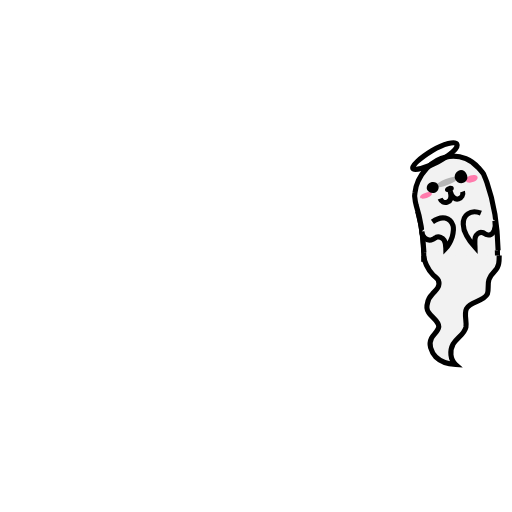
t = 0.00 s
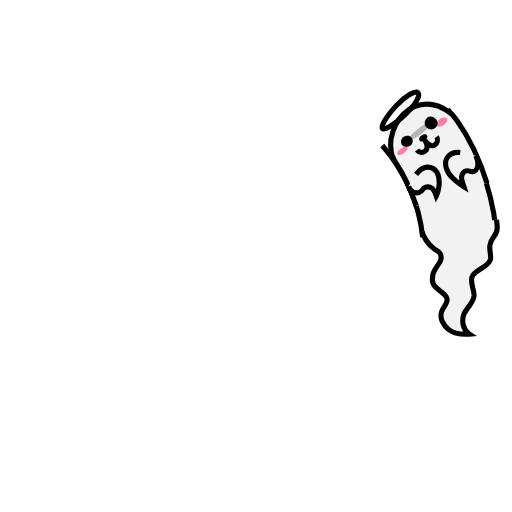
t = 0.25 s
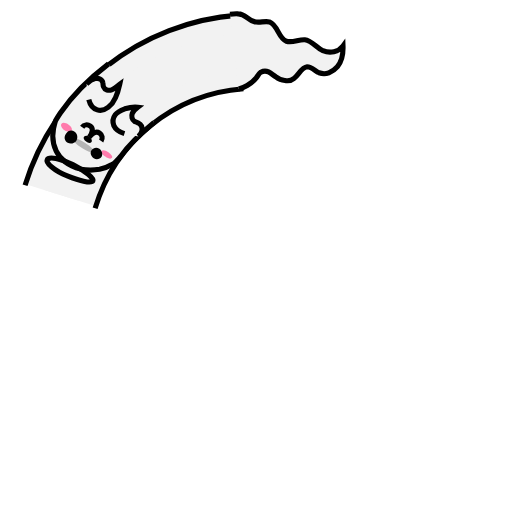
t = 0.75 s
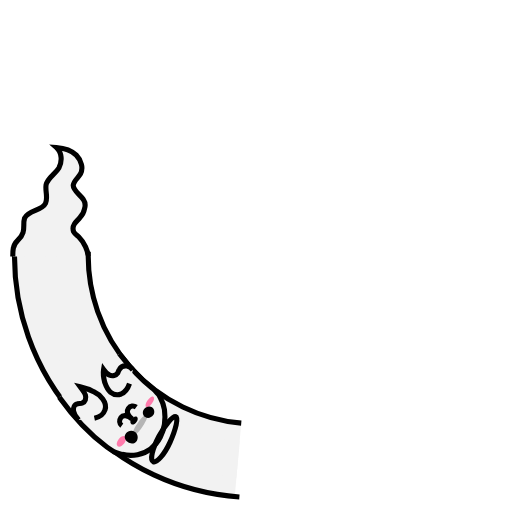
t = 1.00 s
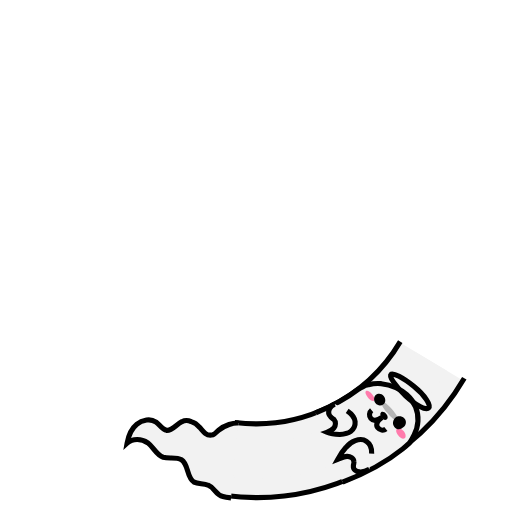
t = 1.25 s
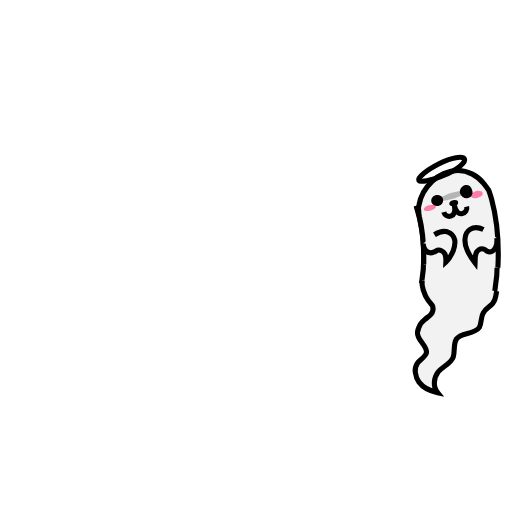
t = 1.75 s

The animated SVG that drew these frames (rendered in a browser with its animation timeline set to each time). Animation: 7 SMIL elements (animate=4,animateTransform=3); one cycle of 2.00 s, repeats indefinitely.

<svg class="lds-spookyghost" width="100%" height="100%" xmlns="http://www.w3.org/2000/svg" xmlns:xlink="http://www.w3.org/1999/xlink" viewBox="0 0 100 100" preserveAspectRatio="xMidYMid">
    <g transform="translate(50 50)">
        <g transform="scale(1 -1)">
            <g transform="translate(-50 -50)">
                <g transform="rotate(100.48 50 50)">
                    <animateTransform attributeName="transform" type="rotate" values="-2 50 50;359 50 50" keyTimes="0;1" dur="2s" repeatCount="indefinite" calcMode="spline" keySplines="0.5 0 0.5 1"></animateTransform>
                    <circle cx="50" cy="50" r="39.891" stroke="#f2f2f2" stroke-width="14.4" fill="none" stroke-dasharray="0 300">
                        <animate attributeName="stroke-dasharray" values="10 300;60.15421082128821 300;4 300" keyTimes="0;0.5;1" dur="2s" repeatCount="indefinite" calcMode="linear" keySplines="0 1 1 0;0 1 1 0"></animate>
                    </circle>
                    <circle cx="50" cy="50" r="39.891" stroke="#f2f2f2" stroke-width="7.2" fill="none" stroke-dasharray="0 300">
                        <animate attributeName="stroke-dasharray" values="10 300;60.15421082128821 300;4 300" keyTimes="0;0.5;1" dur="2s" repeatCount="indefinite" calcMode="linear" keySplines="0 1 1 0;0 1 1 0"></animate>
                    </circle>
                    <circle cx="50" cy="50" r="32.771" stroke="#000000" stroke-width="1" fill="none" stroke-dasharray="0 300">
                        <animate attributeName="stroke-dasharray" values="10 300;49.41750376837973 300;4 300" keyTimes="0;0.5;1" dur="2s" repeatCount="indefinite" calcMode="linear" keySplines="0 1 1 0;0 1 1 0"></animate>
                    </circle>
                    <circle cx="50" cy="50" r="47.171" stroke="#000000" stroke-width="1" fill="none" stroke-dasharray="0 300">
                        <animate attributeName="stroke-dasharray" values="10 300;72.03697087422624 300;4 300" keyTimes="0;0.5;1" dur="2s" repeatCount="indefinite" calcMode="linear" keySplines="0 1 1 0;0 1 1 0"></animate>
                    </circle>
                </g>
            </g>
        </g>
    </g>
    <g transform="rotate(257.804 50 50)">
        <animateTransform attributeName="transform" type="rotate" values="360 50 50;0 50 50" keyTimes="0;1" dur="2s" repeatCount="indefinite" calcMode="spline" keySplines="0.5 0 0.5 1"></animateTransform>
        <path fill="#f2f2f2" stroke="#000000" d="M82.8,50c0,0.9,0.7,2.6,1.8,3.7c0.3,0.3,0.8,0.6,1,1c0.2,0.5,0.2,1-0.1,1.5c-0.3,0.5-0.8,0.9-1.1,1.3 c-0.5,0.5-0.8,1.1-0.9,1.7c-0.2,0.6-0.2,1.2,0.2,1.8c0.6,1,2,1.7,2,2.8c-0.1,0.9-1,1.5-1.4,2.2c-0.3,0.6-0.4,1.2-0.2,1.9 c0.2,0.7,0.5,1.3,1,1.8c1,1,2.4,1.4,3.9,1.5c-1.1-1-1.2-2.7-0.5-4c0.7-1.2,2.2-1.9,2.5-3.3c0.2-1.2-0.4-2.5,0.1-3.6 c0.7-1.5,3.3-1.3,4.1-2.9c0.3-0.9,0-1.9,0.3-2.8c0.2-0.7,0.6-1.1,1-1.5c0.4-0.4,0.8-0.9,0.9-1.6c0.1-0.5,0.1-0.9,0.1-1.6"></path>
    </g>
    <g transform="rotate(187.644 50 50)">
        <animateTransform attributeName="transform" type="rotate" values="360 50 50;0 50 50" keyTimes="0;1" dur="2s" repeatCount="indefinite" calcMode="spline" keySplines="0.5 0 0.5 1" begin="-0.1s"></animateTransform>
        <path fill="#f2f2f2" stroke="#000000" d="M82.8,50c-0.1-3.1-0.4-6.2-1.3-9.2c-0.1-0.4-0.2-0.8-0.2-1.2c-0.1-0.4-0.1-0.8,0-1.2c0.1-0.8,0.3-1.6,0.7-2.4 c0.8-1.5,2-3,3.8-3.9l0,0c1.8-0.9,3.8-1,5.6-0.2c0.9,0.4,1.7,1,2.4,1.8c0.3,0.4,0.7,0.8,1,1.3c0.2,0.5,0.4,1,0.6,1.6 c1.4,4.3,1.9,8.8,1.9,13.3"></path>
        <path fill="#ff7bac" d="M93.6,35.5c0.1,0.4-0.3,0.8-1,1c-0.6,0.2-1.2,0.1-1.3-0.3c-0.1-0.3,0.3-0.8,0.9-1S93.5,35.1,93.6,35.5z"></path>
        <path fill="#ff7bac" d="M82.3,39.3c0.1,0.3,0.6,0.3,1.3,0.1c0.6-0.2,1.1-0.6,1-0.9c-0.1-0.3-0.7-0.3-1.3-0.1 C82.6,38.6,82.2,39,82.3,39.3z"></path>
        <path fill="#000000" d="M88.9,37.5c0.1,0.3-0.2,0.7-0.7,0.8c-0.5,0.1-0.9,0-1-0.3c-0.1-0.3,0.2-0.7,0.7-0.8C88.4,37,88.9,37.2,88.9,37.5z"></path>
        <path fill="none" stroke="#000000" d="M86.2,39.6c0.2,0.6,0.8,0.9,1.4,0.7c0.6-0.2,0.9-0.9,0.6-2.1c0.3,1.2,1,1.7,1.6,1.5c0.6-0.2,1-0.8,0.8-1.4"></path>
        <path fill="#f2f2f2" stroke="#000000" d="M82.5,45.9c0,0.5,0.1,0.9,0.5,1.3c0.4,0.4,1,0.6,1.6,0.3c0.3-0.1,0.5-0.3,0.7-0.4c0.5-0.2,1.2,0.1,1.5,0.6 c0.3,0.5,0.3,1,0.3,1.6c0.6-0.6,1-1.4,1.3-2.2c0.2-0.7,0.4-1.5,0.2-2.2c-0.2-0.7-0.8-1.3-1.5-1.5c-0.9-0.2-1.8,0.2-2.5,0.7"></path>
        <path fill="#f2f2f2" stroke="#000000" d="M96.8,44.1c0.1,0.7,0.1,1.4-0.2,2c-0.3,0.6-0.9,1-1.5,0.7c-0.3-0.1-0.5-0.4-0.8-0.4c-0.6-0.2-1.2,0.3-1.4,0.9 c-0.2,0.6-0.1,1.2-0.1,1.9c-0.6-0.7-1.2-1.5-1.6-2.3c-0.4-0.7-0.6-1.5-0.6-2.2c0-0.8,0.3-1.6,0.9-2c0.7-0.5,1.7-0.5,2.6-0.1"></path>
        <path fill="#b5b5b5" d="M85.3,37.2c0.1,0.3,1.2,0.2,2.5-0.3c1.3-0.4,2.2-1.1,2.1-1.4c-0.1-0.3-1.2-0.2-2.5,0.3 C86.1,36.3,85.2,36.9,85.3,37.2z"></path>
        <path fill="#000000" d="M91.5,35c0.3,0.7,0,1.4-0.7,1.6c-0.6,0.2-1.3-0.1-1.6-0.8c-0.2-0.6,0.1-1.3,0.7-1.6C90.6,33.9,91.3,34.3,91.5,35z"></path>
        <path fill="#000000" d="M85.9,37c0.2,0.6-0.1,1.2-0.7,1.4c-0.6,0.2-1.3-0.1-1.5-0.6c-0.2-0.5,0.1-1.2,0.7-1.4C85,36.2,85.7,36.4,85.9,37z"></path>
        <path fill="none" stroke="#000000" d="M89.7,29c0.4,0.7-1.4,2.2-3.8,3.4c-2.5,1.2-4.7,1.7-4.9,1.2c-0.3-0.5,1.4-2,3.8-3.4S89.4,28.4,89.7,29z"></path>
    </g>
</svg>
